Image classification data set "dataset" (Joao-gui/coppeliaSim_CNN on GitHub). Class labels (2): red cone, red cube.

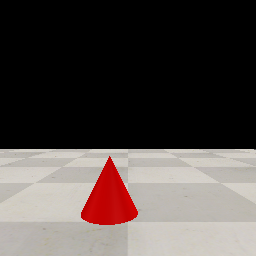
Label: red cone

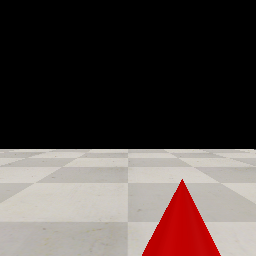
Label: red cone

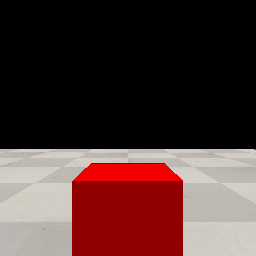
Label: red cube

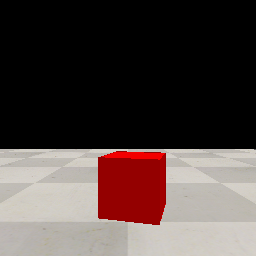
Label: red cube

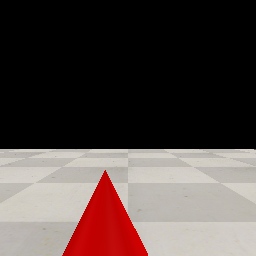
Label: red cone

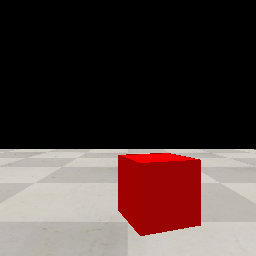
Label: red cube
